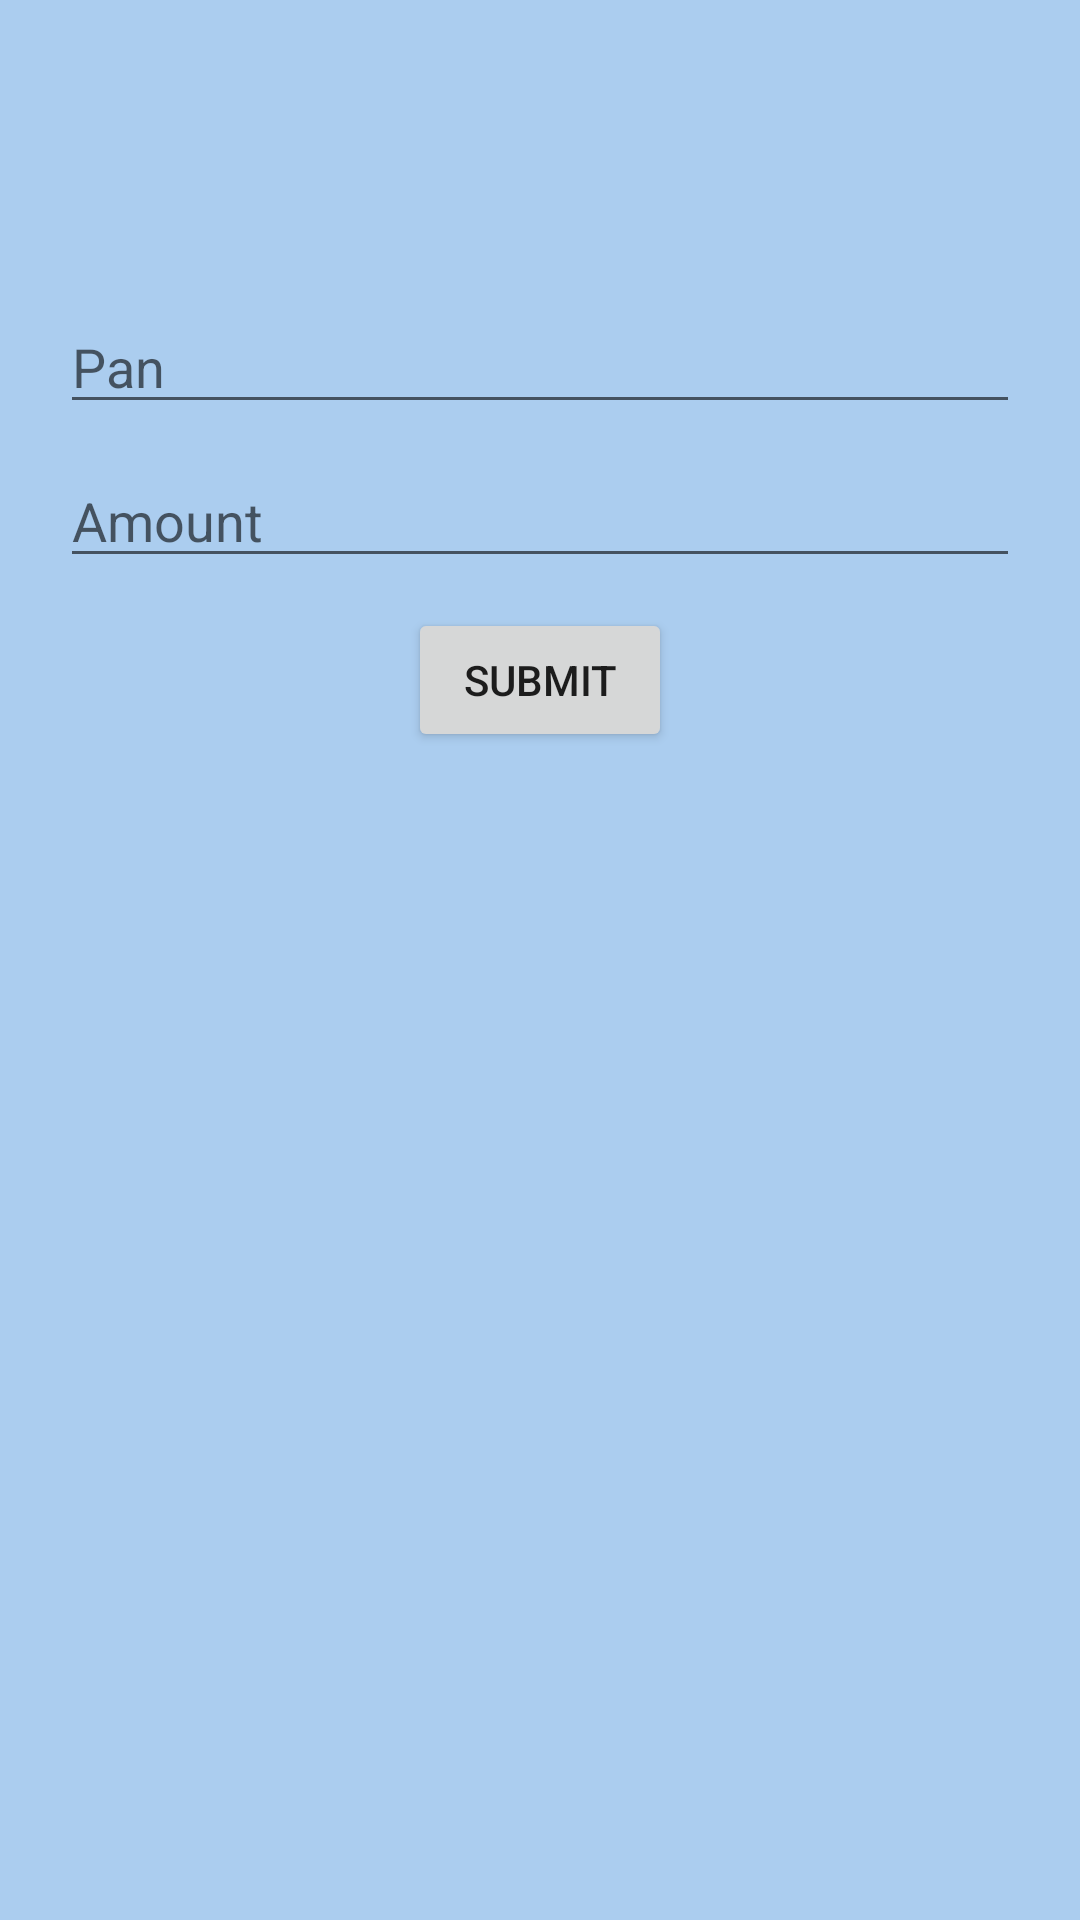

Reconstruct the res/layout file that produces this screen, plus the resources it refers to.
<!-- AndroidManifest.xml: application theme Theme.HMT_26_Android -->
<!-- res/layout/activity_input_tax.xml -->
<?xml version="1.0" encoding="utf-8"?>
<RelativeLayout xmlns:android="http://schemas.android.com/apk/res/android"
    xmlns:app="http://schemas.android.com/apk/res-auto"
    xmlns:tools="http://schemas.android.com/tools"
    android:id="@+id/main"
    android:layout_width="match_parent"
    android:layout_height="match_parent"
    tools:context=".InputTaxActivity"
    android:background="#ABCDEF"
    >


    <EditText
        android:layout_width="match_parent"
        android:layout_height="wrap_content"
        android:id="@+id/edtInputTaxPan"
        android:layout_marginTop="100dp"
        android:layout_marginStart="20dp"
        android:layout_marginEnd="20dp"
        android:hint="@string/pan"
        />


    <EditText
        android:layout_width="match_parent"
        android:layout_height="wrap_content"
        android:id="@+id/edtInputTaxAmount"
        android:layout_below="@id/edtInputTaxPan"
        android:layout_marginStart="20dp"
        android:layout_marginEnd="20dp"
        android:hint="@string/amount"
        android:layout_marginTop="10dp"
        />

    <Button
        android:layout_width="wrap_content"
        android:layout_height="wrap_content"
        android:id="@+id/btnInputTaxSubmit"
        android:text="@string/submit"
        android:layout_below="@id/edtInputTaxAmount"
        android:layout_marginTop="10dp"
        android:layout_centerHorizontal="true"
        />
</RelativeLayout>
<!-- resources referenced by this layout -->
<resources>
  <string name="amount">Amount</string>
  <string name="pan">Pan</string>
  <string name="submit">Submit</string>
  <style name="Theme.HMT_26_Android" parent="Theme.MaterialComponents.DayNight.NoActionBar">
          
          <item name="colorPrimary">@color/purple_500</item>
          <item name="colorPrimaryVariant">@color/purple_700</item>
          <item name="colorOnPrimary">@color/white</item>
          
          <item name="colorSecondary">@color/teal_200</item>
          <item name="colorSecondaryVariant">@color/teal_700</item>
          <item name="colorOnSecondary">@color/black</item>
          
          <item name="android:statusBarColor">?attr/colorPrimaryVariant</item>
          
      </style>
  <color name="purple_500">#FF6200EE</color>
  <color name="purple_700">#FF3700B3</color>
  <color name="white">#FFFFFFFF</color>
  <color name="teal_200">#FF03DAC5</color>
  <color name="teal_700">#FF018786</color>
  <color name="black">#FF000000</color>
</resources>
